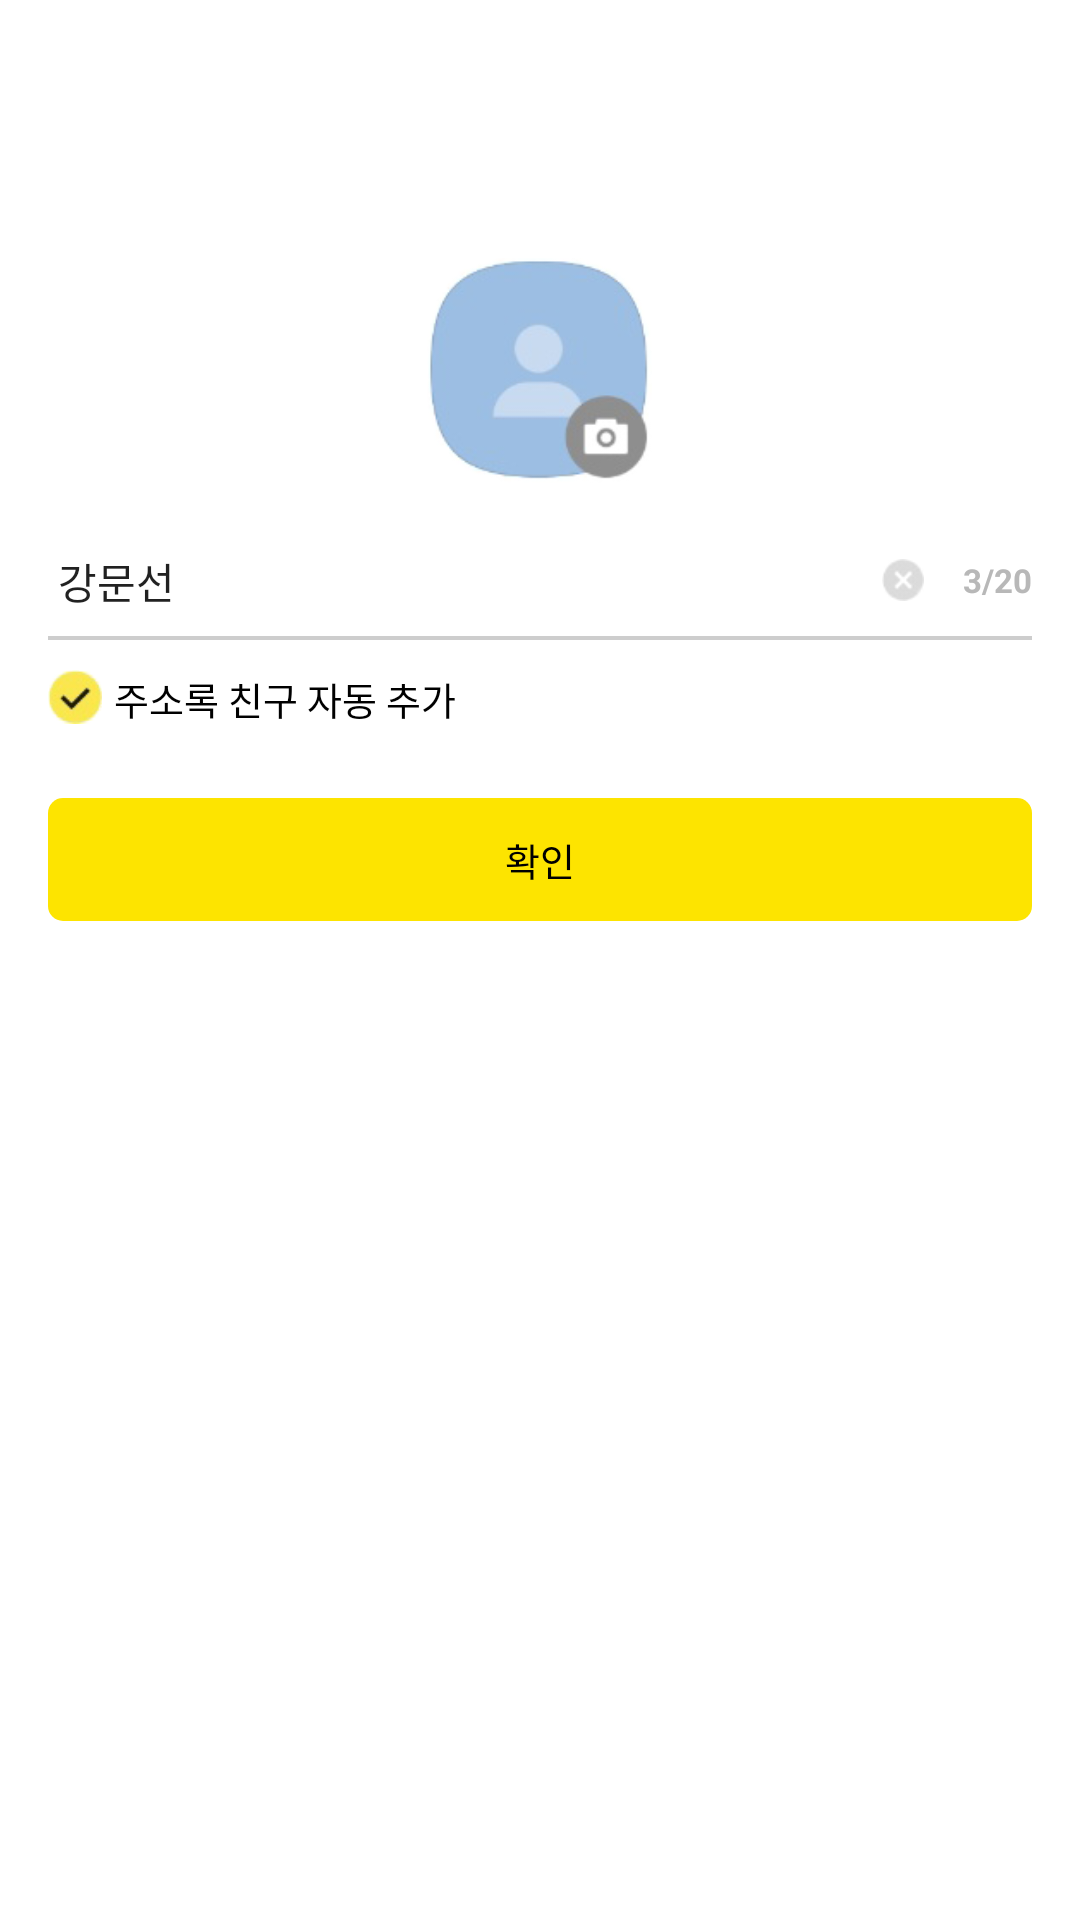

Android layout source for this screen:
<!-- AndroidManifest.xml: application theme Theme.KakaoCloneProject -->
<!-- res/layout/activity_profile_register.xml -->
<?xml version="1.0" encoding="utf-8"?>
<androidx.appcompat.widget.LinearLayoutCompat xmlns:android="http://schemas.android.com/apk/res/android"
    xmlns:app="http://schemas.android.com/apk/res-auto"
    xmlns:tools="http://schemas.android.com/tools"
    android:layout_width="match_parent"
    android:layout_height="match_parent"
    android:orientation="vertical"
    android:padding="16dp"
    tools:context=".ProfileRegisterActivity">

    <androidx.appcompat.widget.AppCompatImageButton
        android:id="@+id/profile_profile_img_imgbtn"
        android:layout_width="75dp"
        android:layout_height="75dp"
        android:layout_gravity="center"
        android:layout_marginTop="70dp"
        android:background="@null"
        android:scaleType="fitCenter"
        android:src="@drawable/profile_img" />

    <androidx.appcompat.widget.LinearLayoutCompat
        android:layout_width="match_parent"
        android:layout_height="wrap_content"
        android:layout_marginTop="15dp"
        android:orientation="horizontal">

        <androidx.appcompat.widget.AppCompatEditText
            android:id="@+id/profile_nickname_edt"
            android:layout_width="0dp"
            android:layout_height="35dp"
            android:layout_weight="1"
            android:background="@null"
            android:gravity="left|center"
            android:hint="닉네임 입력"
            android:text=" 강문선"
            android:includeFontPadding="false"
            android:textSize="14dp" />

        <androidx.appcompat.widget.AppCompatImageView
            android:id="@+id/profile_nickname_clear_btn"
            android:layout_width="14dp"
            android:layout_height="14dp"
            android:layout_gravity="center"
            android:layout_marginRight="13dp"
            android:background="@drawable/profile_nickname_clear" />

        <androidx.appcompat.widget.AppCompatTextView
            android:id="@+id/profile_nickname_length_tv"
            android:layout_width="wrap_content"
            android:layout_height="wrap_content"
            android:layout_gravity="center"
            android:text="3/20"
            android:textColor="#B8B8B8"
            android:textSize="11dp"
            android:textStyle="bold" />

    </androidx.appcompat.widget.LinearLayoutCompat>

    <View
        android:layout_width="match_parent"
        android:layout_height="1.3dp"
        android:layout_marginTop="1dp"
        android:background="#CDCDCD" />

    <androidx.appcompat.widget.LinearLayoutCompat
        android:layout_width="match_parent"
        android:layout_height="wrap_content"
        android:orientation="horizontal"
        android:layout_marginTop="10dp">

        <androidx.appcompat.widget.AppCompatCheckBox
            android:id="@+id/profile_auto_add_friend_checkbox"
            android:layout_width="18dp"
            android:layout_height="18dp"
            android:background="@drawable/profile_add_friend_checkbox"
            android:button="@null"
            android:checked="true"/>

        <androidx.appcompat.widget.AppCompatTextView
            android:layout_width="wrap_content"
            android:layout_height="wrap_content"
            android:text="주소록 친구 자동 추가"
            android:textSize="12.5dp"
            android:textColor="@color/black"
            android:layout_marginLeft="4dp"/>

    </androidx.appcompat.widget.LinearLayoutCompat>

    <androidx.appcompat.widget.AppCompatTextView
        android:id="@+id/profile_register_request_btn"
        android:layout_width="match_parent"
        android:layout_height="41dp"
        android:text="확인"
        android:textSize="12.5dp"
        android:gravity="center"
        android:textColor="@color/black"
        android:layout_marginTop="24dp"
        android:background="@drawable/login_activity_btn"
        android:backgroundTint="#FDE400"
        android:stateListAnimator="@null"/>
</androidx.appcompat.widget.LinearLayoutCompat>
<!-- resources referenced by this layout -->
<resources>
  <!-- drawable login_activity_btn (drawable) -->
  <?xml version="1.0" encoding="utf-8"?>
  <shape xmlns:android="http://schemas.android.com/apk/res/android"
      android:shape="rectangle">
  
      <solid
          android:color="#F4F4F4"/>
  
      <corners
          android:radius="5dp"/>
  
  </shape>
  <!-- drawable profile_add_friend_checkbox (drawable) -->
  <?xml version="1.0" encoding="utf-8"?>
  <selector xmlns:android="http://schemas.android.com/apk/res/android">
      <item android:state_checked="true"
          android:drawable="@drawable/profile_auto_add_friend_on_btn"/>
      <item android:state_checked="false"
          android:drawable="@drawable/profile_auto_add_friend_off_btn"/>
  </selector>
  <!-- drawable profile_img: png bitmap (drawable-v24, 13795 bytes) -->
  <!-- drawable profile_nickname_clear: png bitmap (drawable-v24, 1742 bytes) -->
  <style name="Theme.KakaoCloneProject" parent="Theme.MaterialComponents.DayNight.NoActionBar">
          
          <item name="colorPrimary">@color/purple_500</item>
          <item name="colorPrimaryVariant">@color/purple_700</item>
          <item name="colorOnPrimary">@color/white</item>
          
          <item name="colorSecondary">@color/teal_200</item>
          <item name="colorSecondaryVariant">@color/teal_700</item>
          <item name="colorOnSecondary">@color/black</item>
          
          <item name="android:statusBarColor" tools:targetApi="l">@color/white</item>
          <item name="android:windowLightStatusBar" tools:targetApi="m">true</item>
          
          <item name="android:windowTranslucentStatus">true</item>
          <item name="android:windowTranslucentNavigation">true</item>
      </style>
  <!-- drawable profile_auto_add_friend_on_btn: png bitmap (drawable-v24, 2931 bytes) -->
  <!-- drawable profile_auto_add_friend_off_btn: png bitmap (drawable-v24, 3600 bytes) -->
  <!-- not gathered from this repository: default colours our renderer supplied (Android Studio template values) -->
  <color name="purple_500">#FF6200EE</color>
  <color name="purple_700">#FF3700B3</color>
  <color name="teal_200">#FF03DAC5</color>
  <color name="teal_700">#FF018786</color>
  <color name="black">#FF000000</color>
  <color name="white">#FFFFFFFF</color>
</resources>
